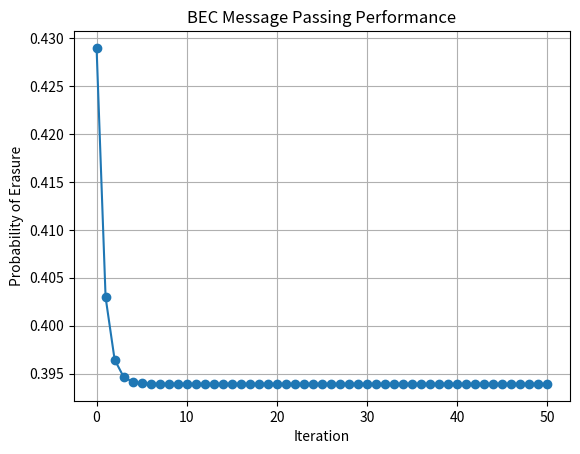

Here is the Python script that generated this plot:
# plot showing message passing performance on BEC
import numpy as np
import matplotlib.pyplot as plt

def bec_msg_passing(erasure_prob, num_iterations, code_length):
    # Implementation of BEC message passing simulation
    pe = erasure_prob
    pe_list = [pe]
    while num_iterations > 0:
        pe = erasure_prob * (1 - (1 - pe) ** (code_length - 1))
        num_iterations -= 1
        pe_list.append(pe)
    return pe_list

erasure_prob = 0.429
num_iterations = 50
code_length = 6


pe_list = bec_msg_passing(erasure_prob, num_iterations, code_length)

plt.plot(pe_list, marker='o')
plt.ylabel('Probability of Erasure')
plt.xlabel('Iteration')
plt.title('BEC Message Passing Performance')
plt.grid()
plt.show()
# yes]